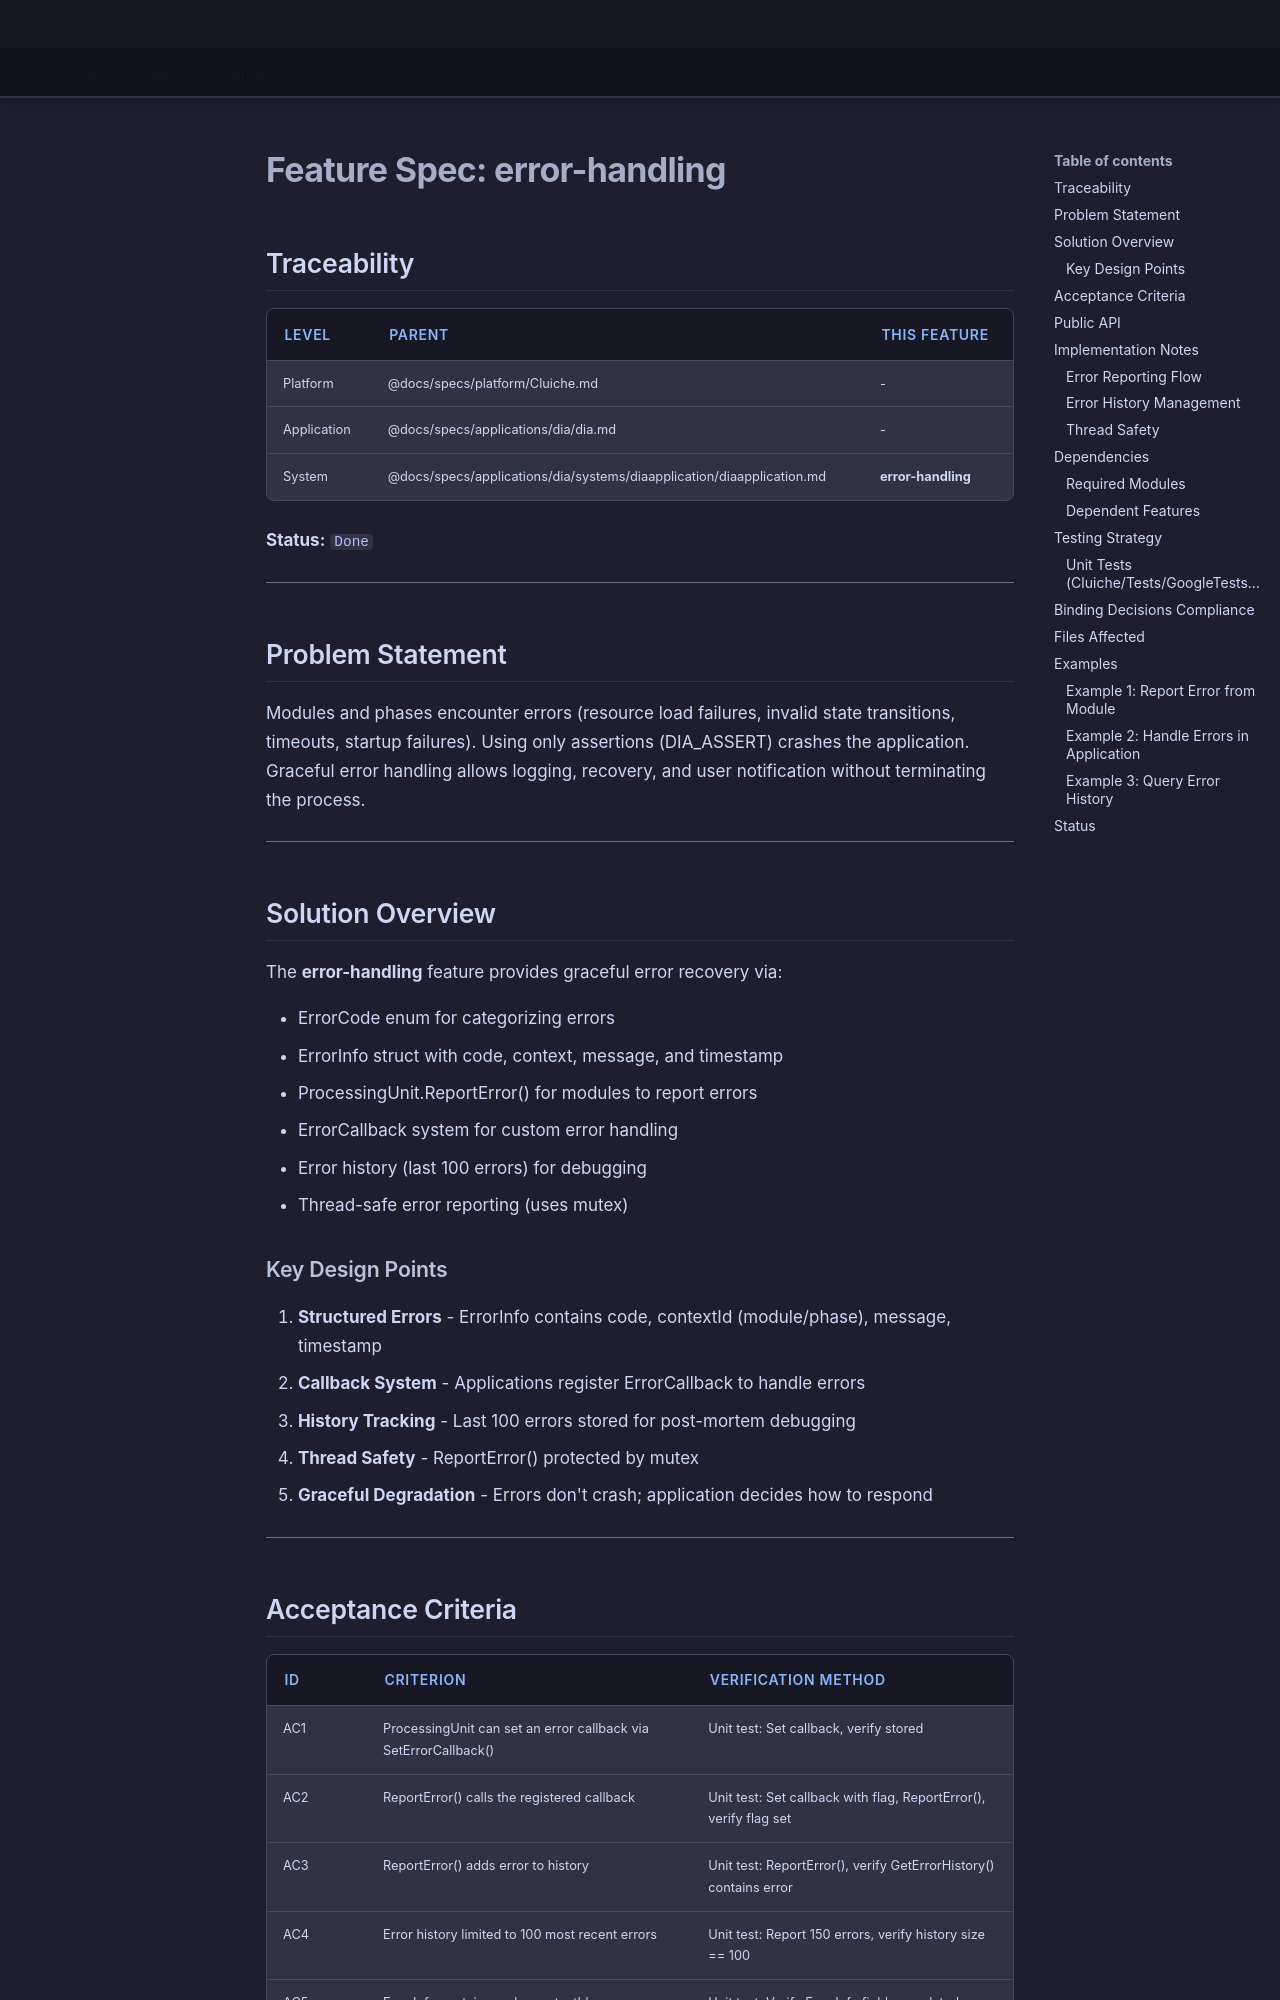

repository: LenihanConor/Cluiche · page: specs/applications/dia/systems/diaapplication/error-handling/index.html · generator: mkdocs

# Feature Spec: error-handling

## Traceability

| Level | Parent | This Feature |
|-------|--------|--------------|
| Platform | @docs/specs/platform/Cluiche.md | - |
| Application | @docs/specs/applications/dia/dia.md | - |
| System | @docs/specs/applications/dia/systems/diaapplication/diaapplication.md | **error-handling** |

**Status:** `Done`

---

## Problem Statement

Modules and phases encounter errors (resource load failures, invalid state transitions, timeouts, startup failures). Using only assertions (DIA_ASSERT) crashes the application. Graceful error handling allows logging, recovery, and user notification without terminating the process.

---

## Solution Overview

The **error-handling** feature provides graceful error recovery via:

- ErrorCode enum for categorizing errors
- ErrorInfo struct with code, context, message, and timestamp
- ProcessingUnit.ReportError() for modules to report errors
- ErrorCallback system for custom error handling
- Error history (last 100 errors) for debugging
- Thread-safe error reporting (uses mutex)

### Key Design Points

1. **Structured Errors** - ErrorInfo contains code, contextId (module/phase), message, timestamp
2. **Callback System** - Applications register ErrorCallback to handle errors
3. **History Tracking** - Last 100 errors stored for post-mortem debugging
4. **Thread Safety** - ReportError() protected by mutex
5. **Graceful Degradation** - Errors don't crash; application decides how to respond

---
